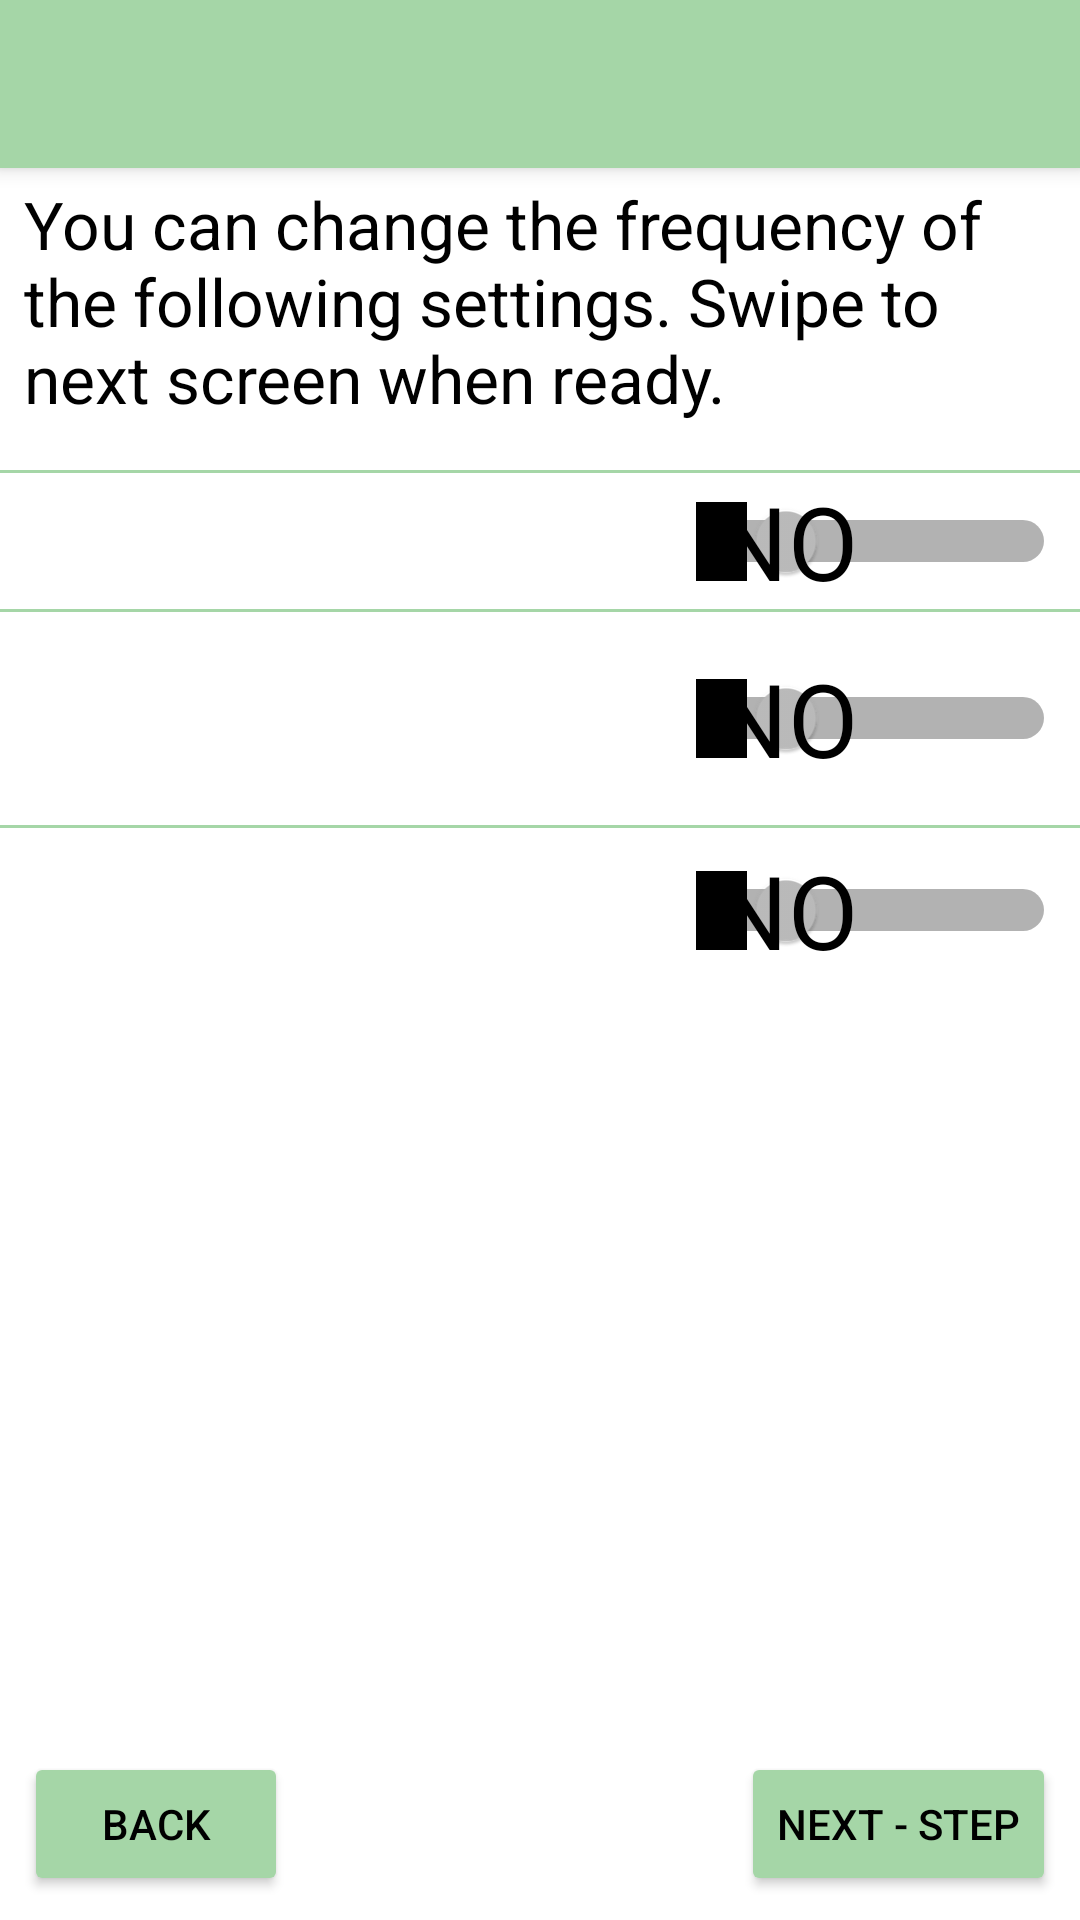

The Android layout XML behind this screen, and the referenced resources:
<!-- AndroidManifest.xml: application theme AppTheme -->
<!-- res/layout/activity_frequency.xml -->
<?xml version="1.0" encoding="utf-8"?>
<android.support.constraint.ConstraintLayout xmlns:android="http://schemas.android.com/apk/res/android"
    xmlns:app="http://schemas.android.com/apk/res-auto"
    xmlns:tools="http://schemas.android.com/tools"
    android:layout_width="match_parent"
    android:layout_height="match_parent"
    tools:context="nz.org.cacophony.cacophonometer.FrequencyActivity">

    <android.support.v7.widget.Toolbar
        android:id="@+id/my_toolbar"
        android:layout_width="match_parent"
        android:layout_height="?attr/actionBarSize"
        android:background="?attr/colorPrimary"
        android:elevation="4dp"
        android:theme="@style/ThemeOverlay.AppCompat.ActionBar"
        app:popupTheme="@style/ThemeOverlay.AppCompat.Light"/>

    <Button
        android:id="@+id/button6"
        style="@style/Widget.AppCompat.Button.Colored"
        android:layout_width="wrap_content"
        android:layout_height="wrap_content"
        android:layout_marginStart="8dp"
        android:layout_marginLeft="8dp"
        android:layout_marginBottom="8dp"
        android:onClick="back"
        android:text="Back"
        app:layout_constraintBottom_toBottomOf="parent"
        app:layout_constraintStart_toStartOf="parent" />

    <Button
        android:id="@+id/btnNext"
        style="@style/Widget.AppCompat.Button.Colored"
        android:layout_width="wrap_content"
        android:layout_height="wrap_content"
        android:layout_marginEnd="8dp"
        android:layout_marginRight="8dp"
        android:layout_marginBottom="8dp"
        android:onClick="next"
        android:text="Next - Step"
        app:layout_constraintBottom_toBottomOf="parent"
        app:layout_constraintEnd_toEndOf="parent" />

    <TextView
        android:id="@+id/textView15"
        android:layout_width="0dp"
        android:layout_height="wrap_content"
        android:layout_marginStart="8dp"
        android:layout_marginLeft="8dp"
        android:layout_marginTop="4dp"
        android:layout_marginEnd="8dp"
        android:layout_marginRight="8dp"
        android:text="@string/frequency_message"
        android:textAppearance="@style/TextAppearance.AppCompat.Large"
        app:layout_constraintEnd_toEndOf="parent"
        app:layout_constraintStart_toStartOf="parent"
        app:layout_constraintTop_toBottomOf="@+id/my_toolbar" />

    <Switch
        android:id="@+id/swRecordMoreOften"
        android:layout_width="0dp"
        android:layout_height="wrap_content"
        android:layout_marginStart="8dp"
        android:layout_marginLeft="8dp"
        android:layout_marginTop="8dp"
        android:layout_marginEnd="8dp"
        android:layout_marginRight="8dp"
        android:showText="true"
        android:switchTextAppearance="@style/TextAppearance.AppCompat.Display1"
        android:text="Record more often"
        android:textAppearance="@style/TextAppearance.AppCompat.Large"
        android:textOff="NO"
        android:textOn="YES"
        app:layout_constraintEnd_toEndOf="parent"
        app:layout_constraintHorizontal_bias="1.0"
        app:layout_constraintStart_toStartOf="parent"
        app:layout_constraintTop_toBottomOf="@+id/divider3" />

    <Switch
        android:id="@+id/swUseFrequentUploads"
        android:layout_width="0dp"
        android:layout_height="wrap_content"
        android:layout_marginStart="8dp"
        android:layout_marginLeft="8dp"
        android:layout_marginTop="8dp"
        android:layout_marginEnd="8dp"
        android:layout_marginRight="8dp"
        android:showText="true"
        android:switchTextAppearance="@style/TextAppearance.AppCompat.Display1"
        android:text="Upload after every recording"
        android:textAppearance="@style/TextAppearance.AppCompat.Large"
        android:textOff="NO"
        android:textOn="YES"
        app:layout_constraintEnd_toEndOf="parent"
        app:layout_constraintHorizontal_bias="0.0"
        app:layout_constraintStart_toStartOf="parent"
        app:layout_constraintTop_toBottomOf="@+id/divider" />

    <Switch
        android:id="@+id/swPeriodicallyUpdateGPS"
        android:layout_width="0dp"
        android:layout_height="wrap_content"
        android:layout_marginStart="8dp"
        android:layout_marginLeft="8dp"
        android:layout_marginEnd="8dp"
        android:layout_marginRight="8dp"
        android:showText="true"
        android:switchTextAppearance="@style/TextAppearance.AppCompat.Display1"
        android:text="Periodically update GPS"
        android:textAppearance="@style/TextAppearance.AppCompat.Large"
        android:textOff="NO"
        android:textOn="YES"
        app:layout_constraintEnd_toEndOf="parent"
        app:layout_constraintHorizontal_bias="1.0"
        app:layout_constraintStart_toStartOf="parent"
        app:layout_constraintTop_toBottomOf="@+id/divider7" />

    <View
        android:id="@+id/divider"
        android:layout_width="368dp"
        android:layout_height="1dp"
        android:layout_marginStart="8dp"
        android:layout_marginLeft="8dp"
        android:layout_marginTop="8dp"
        android:background="?android:attr/listDivider"
        app:layout_constraintTop_toBottomOf="@+id/swRecordMoreOften"/>

    <View
        android:id="@+id/divider3"
        android:layout_width="368dp"
        android:layout_height="1dp"
        android:layout_marginStart="8dp"
        android:layout_marginLeft="8dp"
        android:layout_marginTop="16dp"
        android:background="?android:attr/listDivider"
        app:layout_constraintTop_toBottomOf="@+id/textView15"/>

    <View
        android:id="@+id/divider7"
        android:layout_width="368dp"
        android:layout_height="1dp"
        android:layout_marginStart="8dp"
        android:layout_marginLeft="8dp"
        android:layout_marginTop="8dp"
        android:background="?android:attr/listDivider"
        app:layout_constraintTop_toBottomOf="@+id/swUseFrequentUploads" />

</android.support.constraint.ConstraintLayout>
<!-- resources referenced by this layout -->
<resources>
  <string name="frequency_message">You can change the frequency of the following settings.  Swipe to next screen when ready.</string>
  <style name="AppTheme" parent="Theme.AppCompat.NoActionBar">
          <item name="colorPrimary">@color/colorPrimary</item>
          <item name="colorPrimaryDark">@color/colorPrimaryDark</item>
          <item name="colorAccent">@color/colorAccent</item>
  
          <item name="colorControlNormal">@color/colorControlNormal</item>
          <item name="colorControlActivated">@color/colorControlActivated</item>
          <item name="colorControlHighlight">@color/colorControlHighlight</item>
  
  
          <item name="android:windowBackground">@color/windowBackground</item>
  
  
          <item name="android:textColor">@color/textColor</item>
          <item name="android:textColorPrimary">@color/textColorPrimary</item>
  
          <item name="android:textColorSecondary">@color/textColorSecondary</item>
          <item name="android:colorForeground">@color/colorForeground</item>
          <item name="android:textColorHint">@color/textColorHint</item>
  
  
  
  
          <item name="colorSwitchThumbNormal">@color/colorSwitchThumbNormal</item>
          <item name="colorBackgroundFloating">@color/colorBackgroundFloating</item>
          <item name="colorButtonNormal">@color/colorButtonNormal</item>
          <item name="colorError">@color/colorError</item>
          <item name="textAppearanceListItem">@color/textAppearanceListItem</item>
          <item name="android:textColorTertiary">@color/textColorTertiary</item>
          <item name="android:textAppearance">@color/textAppearance</item>
  
          <item name="android:listDivider">@color/listDivider</item>
  
  
  
  
      </style>
  <color name="colorPrimary">#A5D6A7</color>
  <color name="colorPrimaryDark">#000000</color>
  <color name="colorAccent">#A5D6A7</color>
  <color name="colorControlNormal">#000000</color>
  <color name="colorControlActivated">#558B2F</color>
  <color name="colorControlHighlight">#A5D6A7</color>
  <color name="windowBackground">#FFFFFF</color>
  <color name="textColor">#000000</color>
  <color name="textColorPrimary">#000000</color>
  <color name="textColorSecondary">#000000</color>
  <color name="colorForeground">#000000</color>
  <color name="textColorHint">#000000</color>
  <color name="colorSwitchThumbNormal">#D50000</color>
  <color name="colorBackgroundFloating">#FFFFFF</color>
  <color name="colorButtonNormal">#DCEDC8</color>
  <color name="colorError">#00B8D4</color>
  <color name="textAppearanceListItem">#AEEA00</color>
  <color name="textColorTertiary">#AEEA00</color>
  <color name="textAppearance">#AEEA00</color>
  <color name="listDivider">#A5D6A7</color>
</resources>
